Run: headless pygame with SDL's dummy video driver; simulated clock (each Clock.tick advances the game by its frame time, no real sleeping); random seed 0; keys injected as events and as key.get_pressed() state; mouse plan: one left click at the window centre at the start of phase 2, then a move to the lower-right quarter at the start of phase 3.
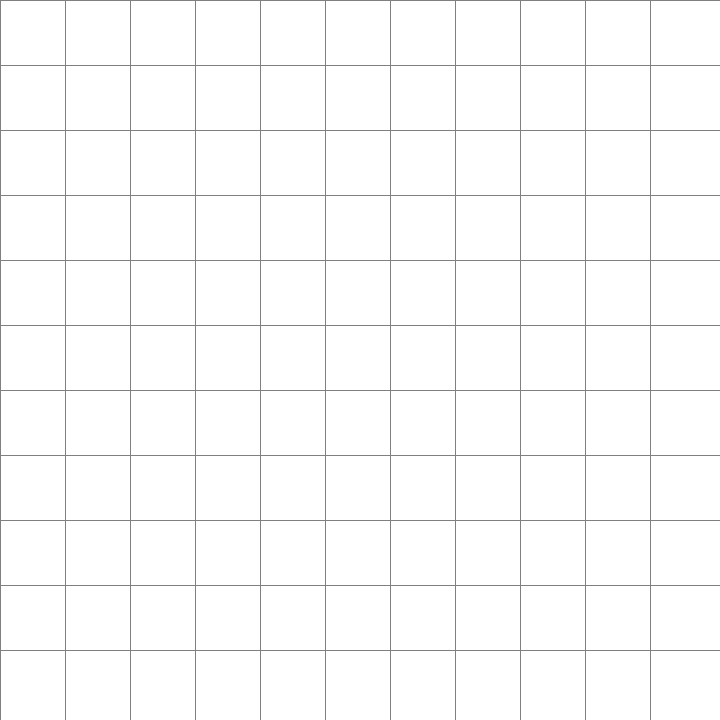
Frame 1 of 4 · flips 1–60 · no input
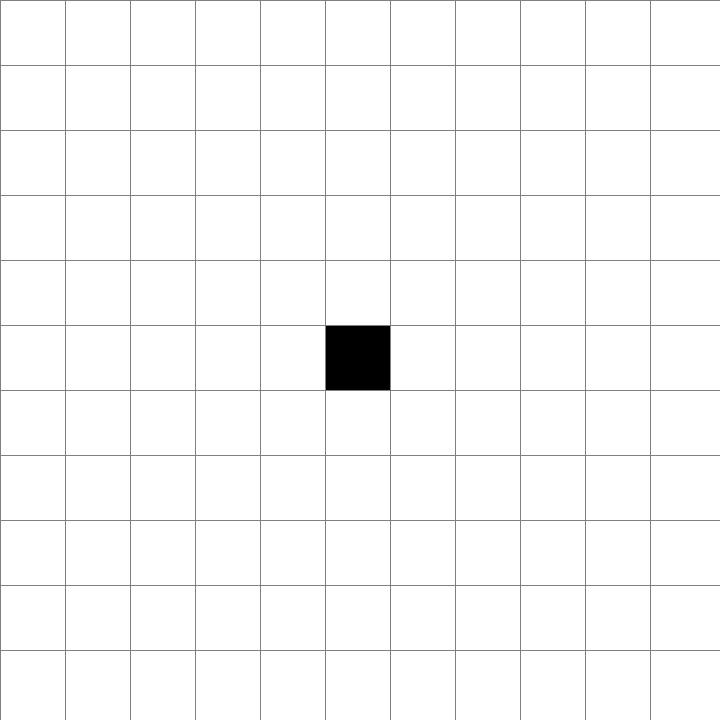
Frame 2 of 4 · flips 61–180 · clicked the window centre · tapped SPACE, RETURN · held RIGHT (→), D
Frame 3 of 4 · flips 181–300 · moved the mouse to the lower-right quarter · held DOWN (↓), S · screen unchanged from frame 2, image omitted
Frame 4 of 4 · flips 301–420 · held LEFT (←), A, UP (↑), W · screen unchanged from frame 3, image omitted

The pygame program that drew these frames:

import pygame
import heapq

# Configuración de Pygame
pygame.init()
ANCHO_VENTANA = 720
VENTANA = pygame.display.set_mode((ANCHO_VENTANA, ANCHO_VENTANA))
pygame.display.set_caption("Algoritmo A*")

# Colores
BLANCO = (255, 255, 255)
NEGRO = (0, 0, 0)
GRIS = (128, 128, 128)
VERDE = (0, 255, 0)
ROJO = (255, 0, 0)
NARANJA = (255, 165, 0)
PURPURA = (128, 0, 128)
AZUL = (135, 206, 235)

# Fuente para los números
pygame.font.init()
FUENTE = pygame.font.Font(None, 20)

class Nodo:
    def __init__(self, fila, col, ancho, total_filas):
        self.fila = fila
        self.col = col
        self.x = fila * ancho
        self.y = col * ancho
        self.color = BLANCO
        self.ancho = ancho
        self.total_filas = total_filas
        self.g = float("inf")  # Coste desde el inicio
        self.h = float("inf")  # Heurística (distancia al final)
        self.f = float("inf")  # Coste total (g + h)
        self.vecinos = []

    def __lt__(self, other):
        return self.f < other.f  # Ordenar nodos en la cola de prioridad

    def get_pos(self):
        return self.fila, self.col

    def es_pared(self):
        return self.color == NEGRO

    def hacer_pared(self):
        self.color = NEGRO

    def hacer_inicio(self):
        self.color = NARANJA

    def hacer_fin(self):
        self.color = PURPURA

    def dibujar(self, ventana):
        pygame.draw.rect(ventana, self.color, (self.x, self.y, self.ancho, self.ancho))

        # Dibujar valores de G, H y F en todos los nodos explorados
        if self.g < float("inf"):
            g_text = FUENTE.render(f"G: {int(self.g)}", True, NEGRO)
            h_text = FUENTE.render(f"H: {int(self.h)}", True, NEGRO)
            f_text = FUENTE.render(f"F: {int(self.f)}", True, NEGRO)

            ventana.blit(g_text, (self.x + 5, self.y + 5))
            ventana.blit(h_text, (self.x + 5, self.y + 25))
            ventana.blit(f_text, (self.x + 5, self.y + 45))

def crear_grid(filas, ancho):
    grid = []
    ancho_nodo = ancho // filas
    for i in range(filas):
        grid.append([])
        for j in range(filas):
            nodo = Nodo(i, j, ancho_nodo, filas)
            grid[i].append(nodo)
    return grid

def dibujar_grid(ventana, filas, ancho):
    ancho_nodo = ancho // filas
    for i in range(filas):
        pygame.draw.line(ventana, GRIS, (0, i * ancho_nodo), (ancho, i * ancho_nodo))
        for j in range(filas):
            pygame.draw.line(ventana, GRIS, (j * ancho_nodo, 0), (j * ancho_nodo, ancho))

def dibujar(ventana, grid, filas, ancho):
    ventana.fill(BLANCO)
    for fila in grid:
        for nodo in fila:
            nodo.dibujar(ventana)

    dibujar_grid(ventana, filas, ancho)
    pygame.display.update()

def obtener_click_pos(pos, filas, ancho):
    ancho_nodo = ancho // filas
    y, x = pos
    fila = y // ancho_nodo
    col = x // ancho_nodo
    return fila, col

# Distancia Manhattan (solo horizontal/vertical) multiplicada por 10
def distancia(nodo1, nodo2):
    return (abs(nodo1.fila - nodo2.fila) + abs(nodo1.col - nodo2.col)) * 10

# Reconstrucción del camino
def reconstruir_camino(came_from, current, fin):
    while current in came_from:
        current = came_from[current]
        if current != fin:  # No cambiar el color del nodo final
            current.color = VERDE  # Marcar camino encontrado

# Algoritmo A*
def algoritmo_a_estrella(grid, inicio, fin):
    open_set = []
    heapq.heappush(open_set, (0, inicio))
    came_from = {}

    inicio.g = 0
    inicio.h = distancia(inicio, fin)
    inicio.f = inicio.g + inicio.h

    while open_set:
        current = heapq.heappop(open_set)[1]

        if current == fin:
            reconstruir_camino(came_from, fin, fin)  # Pasar 'fin' como argumento
            return True

        for vecino in obtener_vecinos(current, grid):
            # Coste de movimiento: 14 para diagonales, 10 para horizontales/verticales
            dx = abs(vecino.fila - current.fila)
            dy = abs(vecino.col - current.col)
            coste_movimiento = 14 if dx == 1 and dy == 1 else 10

            tentative_g = current.g + coste_movimiento

            if tentative_g < vecino.g:
                came_from[vecino] = current
                vecino.g = tentative_g
                vecino.h = distancia(vecino, fin)
                vecino.f = vecino.g + vecino.h
                heapq.heappush(open_set, (vecino.f, vecino))

                # Marcar nodos explorados
                if vecino != fin and vecino != inicio:
                    vecino.color = AZUL

        dibujar(VENTANA, grid, len(grid), ANCHO_VENTANA)

    return False  # No se encontró camino

def obtener_vecinos(nodo, grid):
    vecinos = []
    filas = len(grid)

    # Movimientos en todas las direcciones (incluyendo diagonales)
    for dx in [-1, 0, 1]:
        for dy in [-1, 0, 1]:
            if dx == 0 and dy == 0:
                continue  # Saltar el nodo actual
            x, y = nodo.fila + dx, nodo.col + dy
            if 0 <= x < filas and 0 <= y < filas and not grid[x][y].es_pared():
                vecinos.append(grid[x][y])

    return vecinos

def main(ventana, ancho):
    FILAS = 11
    grid = crear_grid(FILAS, ancho)

    inicio = None
    fin = None

    corriendo = True
    boton_presionado = False

    while corriendo:
        dibujar(ventana, grid, FILAS, ancho)

        for event in pygame.event.get():
            if event.type == pygame.QUIT:
                corriendo = False

            if pygame.mouse.get_pressed()[0]:  # Click izquierdo
                pos = pygame.mouse.get_pos()
                fila, col = obtener_click_pos(pos, FILAS, ancho)
                nodo = grid[fila][col]

                if not inicio:
                    inicio = nodo
                    inicio.hacer_inicio()
                elif not fin:
                    fin = nodo
                    fin.hacer_fin()
                else:
                    nodo.hacer_pared()

            elif pygame.mouse.get_pressed()[2]:  # Click derecho (borrar)
                pos = pygame.mouse.get_pos()
                fila, col = obtener_click_pos(pos, FILAS, ancho)
                nodo = grid[fila][col]
                nodo.color = BLANCO
                if nodo == inicio:
                    inicio = None
                elif nodo == fin:
                    fin = None

            elif event.type == pygame.KEYDOWN:
                if event.key == pygame.K_SPACE and inicio and fin and not boton_presionado:
                    boton_presionado = True
                    algoritmo_a_estrella(grid, inicio, fin)

    pygame.quit()

main(VENTANA, ANCHO_VENTANA)
